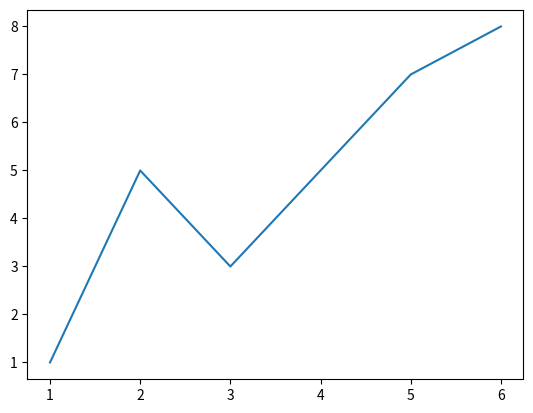

Generate this figure with matplotlib:
import matplotlib.pyplot as plt

x = [1, 2, 3, 4, 5, 6]
y = [1, 5, 3, 5, 7, 8]

plt.plot(x, y)
plt.show()

plt.savefig("output.jpg")
print("succesfully built, shown, and saved graph as jpg")